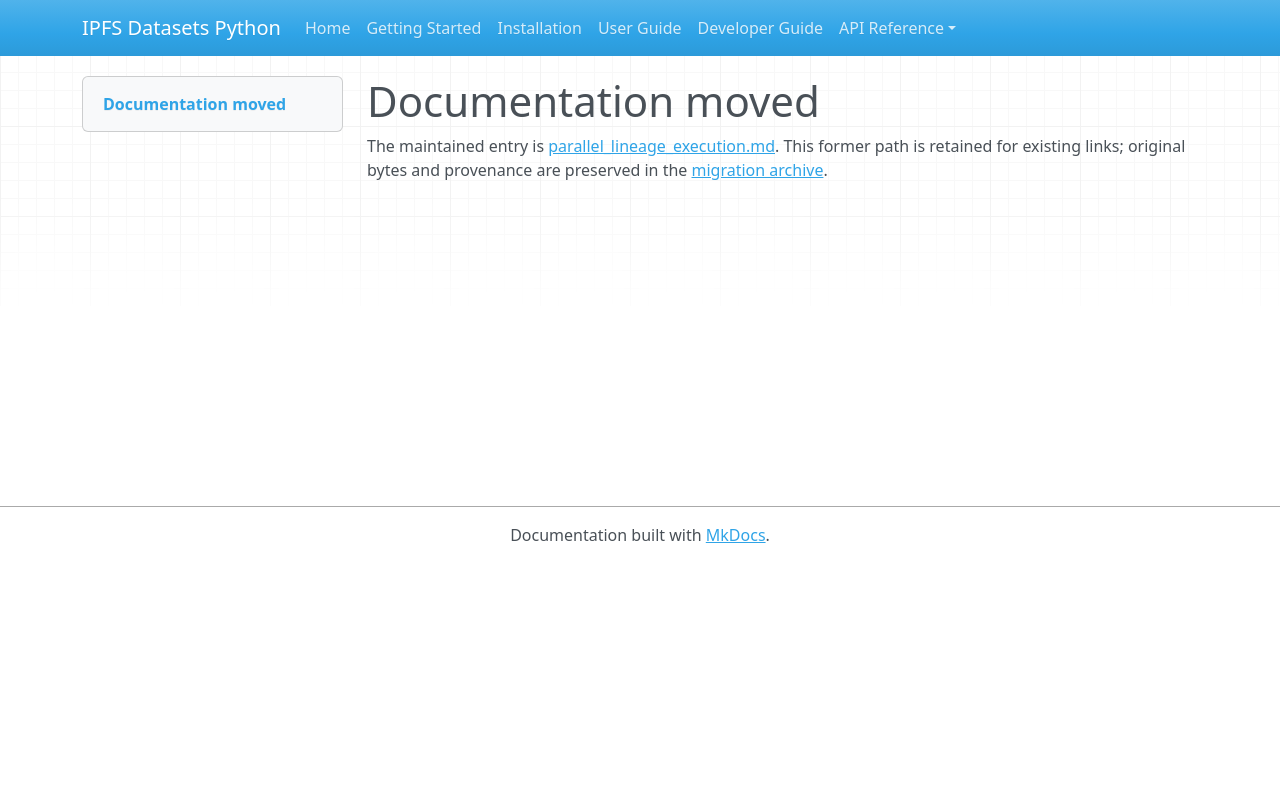

repository: endomorphosis/ipfs_datasets_py · page: autoformalization/parallel_lineage_execution/index.html · generator: mkdocs

# Documentation moved

The maintained entry is [parallel_lineage_execution.md](../../ipfs_datasets_py/logic/autoformal/docs/guides/parallel_lineage_execution.md). This former path is retained for existing links; original bytes and provenance are preserved in the [migration archive](../../ipfs_datasets_py/logic/autoformal/docs/ARCHIVE.md).

<!-- Legacy bookmarks refer to sections in the preserved original. -->
<a id="running-the-8d-384d-and-768d-paths-in-parallel"></a>
<a id="existing-backends-and-the-planned-lane"></a>
<a id="shared-sources-and-independent-workers"></a>
<a id="local-process-coordinator"></a>
<a id="json-launch-interface"></a>
<a id="evidence-and-remaining-implementation"></a>
